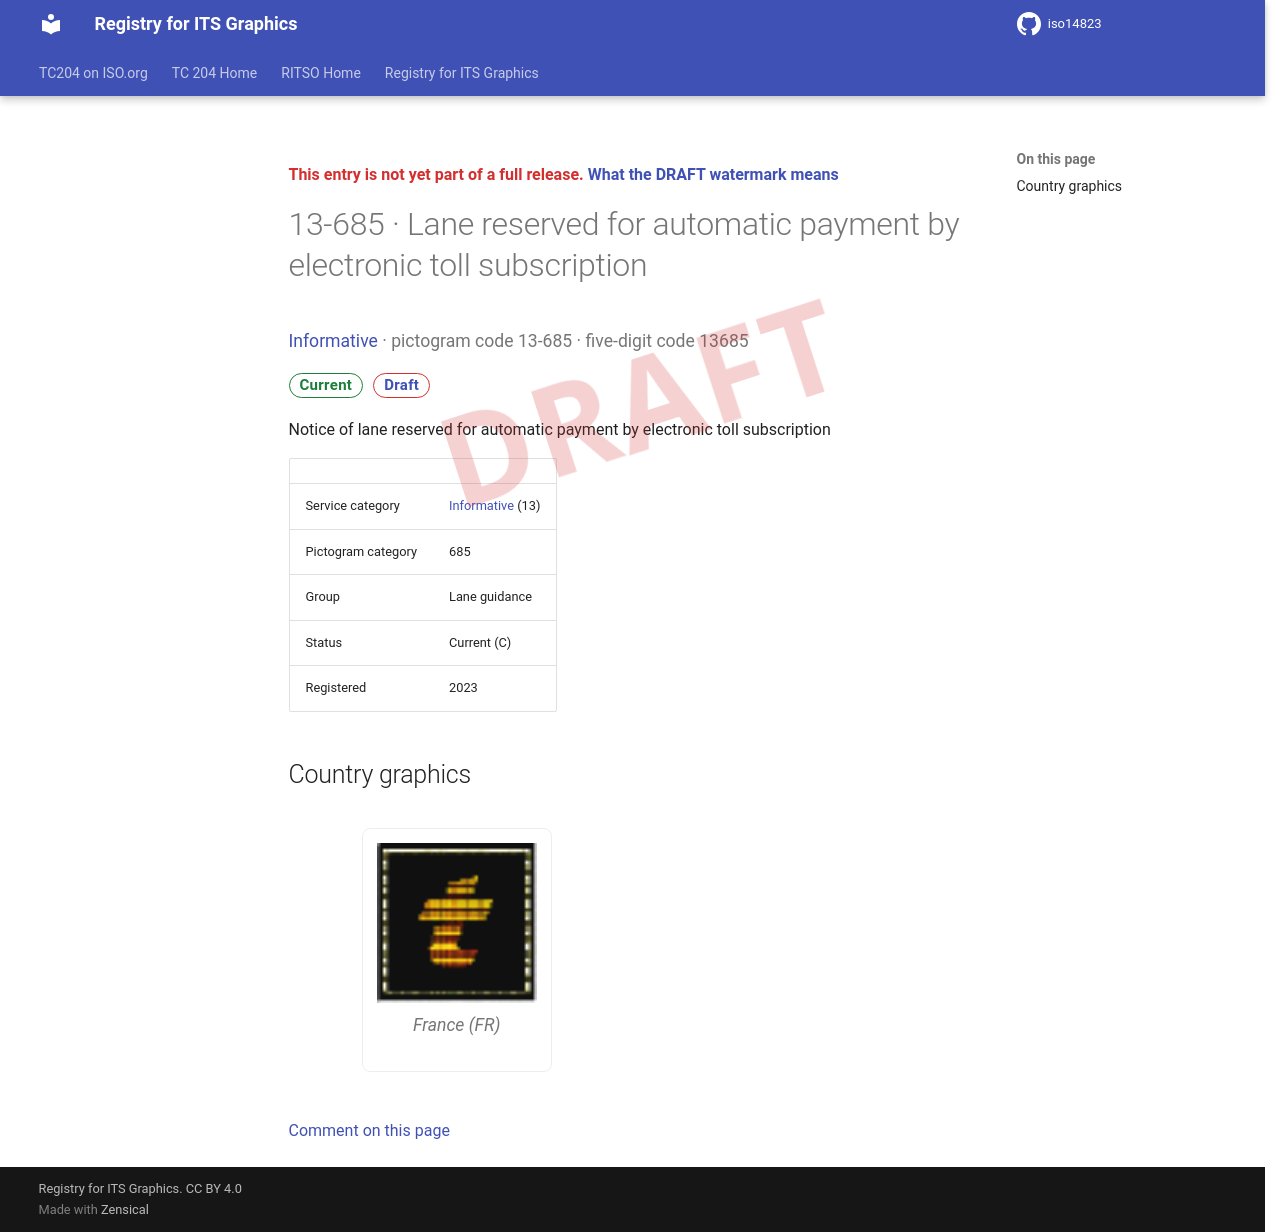

repository: k-vaughn/iso14823 · page: v0.1.0-alpha.1/signs/13-685/index.html · generator: mkdocs

<div class="draft4-watermark" aria-hidden="true"></div>

<p class="draft-note">This entry is not yet part of a full release. <a href="../#draft-watermark">What the DRAFT watermark means</a></p>

# 13-685 · Lane reserved for automatic payment by electronic toll subscription

<p class="sign-kicker"><a href="../categories/13/">Informative</a> · pictogram code 13-685 · five-digit code 13685</p>
<p class="sign-chips"><span class="chip chip-current">Current</span> <a class="chip chip-draft" href="../#draft-watermark">Draft</a></p>
<p>Notice of lane reserved for automatic payment by electronic toll subscription</p>
| | |
| --- | --- |
| Service category | <a href="../categories/13/">Informative</a> (13) |
| Pictogram category | 685 |
| Group | Lane guidance |
| Status | Current (C) |
| Registered | 2023 |

## Country graphics

<div class="sign-grid">
<figure class="sign-card">
<img src="../graphics/fr/13-685.png" alt="France graphic for Lane reserved for automatic payment by electronic toll subscription (13-685)" loading="lazy">

<figcaption>France (FR)</figcaption>
</figure>
</div>

[Comment on this page](https://github.com/k-vaughn/iso14823/issues/new?template=page-feedback.yml&title=%5BPage+feedback%5D+13-685+%C2%B7+Lane+reserved+for+automatic+payment+by+electronic+toll+subscription&page-title=13-685+%C2%B7+Lane+reserved+for+automatic+payment+by+electronic+toll+subscription&page-path=signs%2F13-685.md)
